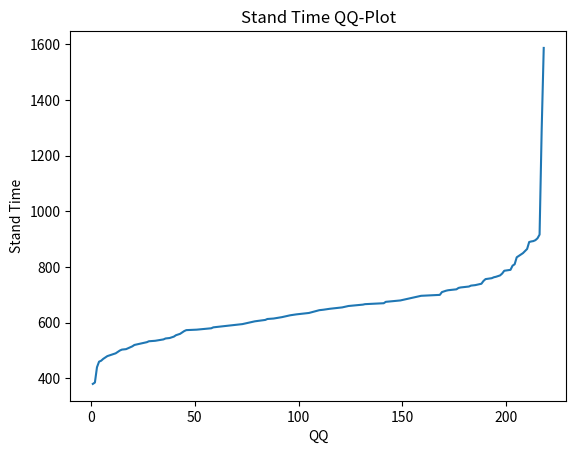

This figure's Python source:
import numpy as np
from scipy import stats
from matplotlib import pyplot as plt

data = [665,635,655,490,520,505,716.67,695,655,630,575,655,670,645,590,580,480,485,580,655,530,463.33,440,380,385,646.67,605,650,515,515,540,635,610,515,530,696.67,760,680,600,595,535,670,693.33,700,560,590,535,770,680,595,620,700,720,670,645,665,670,670,635,585,475,575,525,460,635,615,635,590,550,560,730,765,555,916.67,583.33,625,610,525,565,1290,580,570,630,490,500,503.33,645,680,590,730,892,540,865,595,485,470,670,605,610,690,805,700,613.33,543.33,533.33,573.33,545,540,590,615,590,580,575,500,670,660,715,600,580,610,763.33,725,890,715,615,625,700,680,665,650,655,680,685,680,670,675,700,665,850,786.67,790,660,595,605,595,665,665,665,646.67,635,540,585,580,756.67,740,850,840,835,790,1587.5,790,720,710,660,720,690,650,810,750,735,600,620,760,740,735,865,730,700,700,685,686.67,700,685,670,666.67,700,626.67,575,575,693.33,620,645,580,595,610,530,525,505,625,655,680,550,535,545,776.67,896.67,903.33,733.33,720,760,893.33,726.67,630,620,645,730,770,740]

data.sort()

y = {}
for i in range(len(data)):
    if data[i] in y.keys():
        y[data[i]] += 1
    else:
        y[data[i]] = 1

temp = []
for i in y.keys():
    temp.append(y[i])


for i in range(1,len(temp)):
    temp[i] += temp[i-1]

_, ax = plt.subplots()
ax.set_ylabel('Stand Time')
ax.set_xlabel('QQ')
ax.set_title('Stand Time QQ-Plot')

ax.plot(temp,np.unique(data))
plt.show()